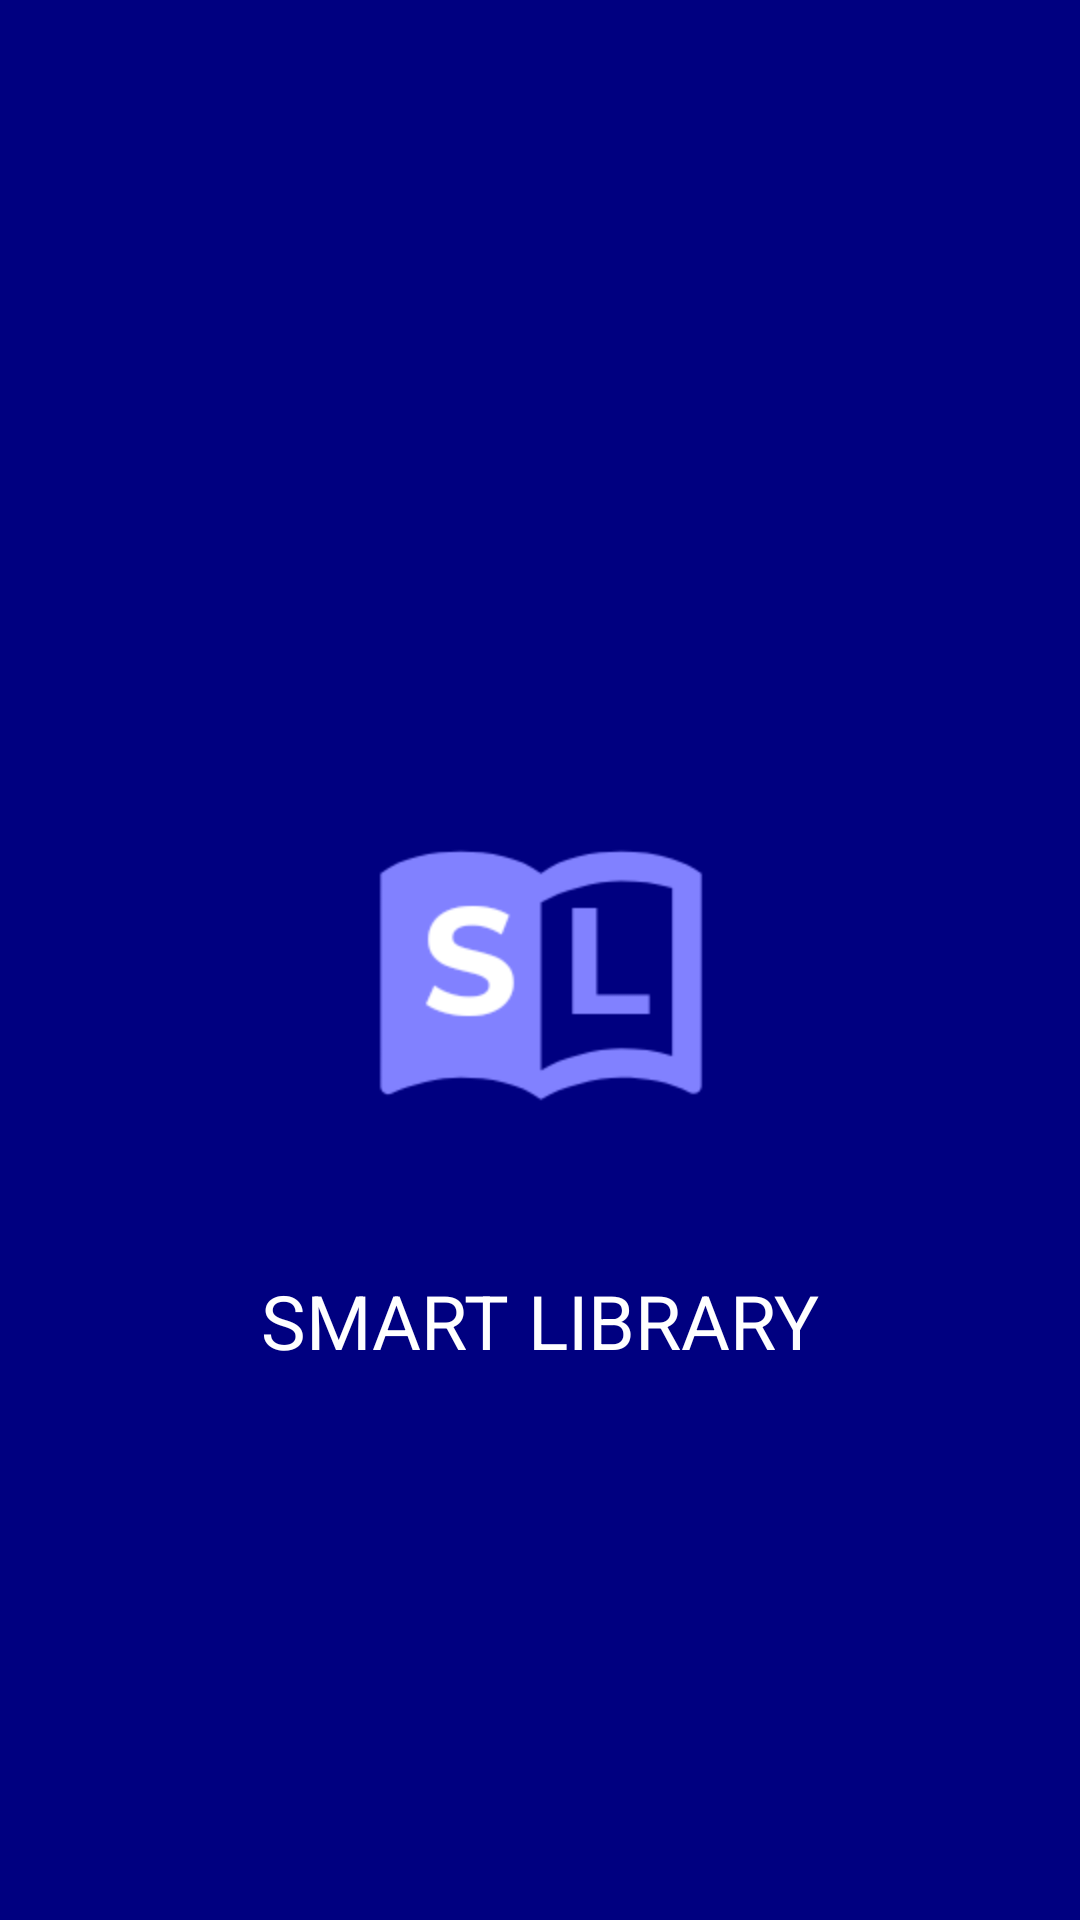

Reconstruct the res/layout file that produces this screen, plus the resources it refers to.
<!-- AndroidManifest.xml: application theme Theme.SmartLibrary -->
<!-- res/layout/splash_screen.xml -->
<?xml version="1.0" encoding="utf-8"?>
<RelativeLayout
	xmlns:android="http://schemas.android.com/apk/res/android"
	android:layout_width="match_parent"
	android:layout_height="match_parent"
	android:background="#000080">

	<ImageView
		android:id="@+id/splash_screenImageView"
		android:layout_width="wrap_content"
		android:layout_height="wrap_content"
		android:layout_centerInParent="true"
		android:background="@drawable/ic_logo"
		android:contentDescription="@string/image_icon" />

	<TextView
		android:id="@+id/splash_screenTextView"
		android:layout_below="@+id/splash_screenImageView"
		android:layout_centerHorizontal="true"
		android:layout_marginTop="20dp"
		android:layout_width="wrap_content"
		android:layout_height="wrap_content"
		android:text="@string/smart_library"
		android:textColor="#ffffff"
		android:textSize="25sp"/>

</RelativeLayout>
<!-- resources referenced by this layout -->
<resources>
  <!-- drawable ic_logo: png bitmap (drawable-hdpi, 4605 bytes) -->
  <string name="image_icon">Image Icon</string>
  <string name="smart_library">SMART LIBRARY</string>
  <style name="Theme.SmartLibrary" parent="Theme.MaterialComponents.DayNight.DarkActionBar">
          <item name="android:colorPrimaryDark">#000080</item>
          <item name="android:windowEnterAnimation">@anim/zoom_in</item>
          <item name="android:windowExitAnimation">@anim/zoom_out</item>
          <item name="android:navigationBarColor">#ffffff</item>
      </style>
</resources>
